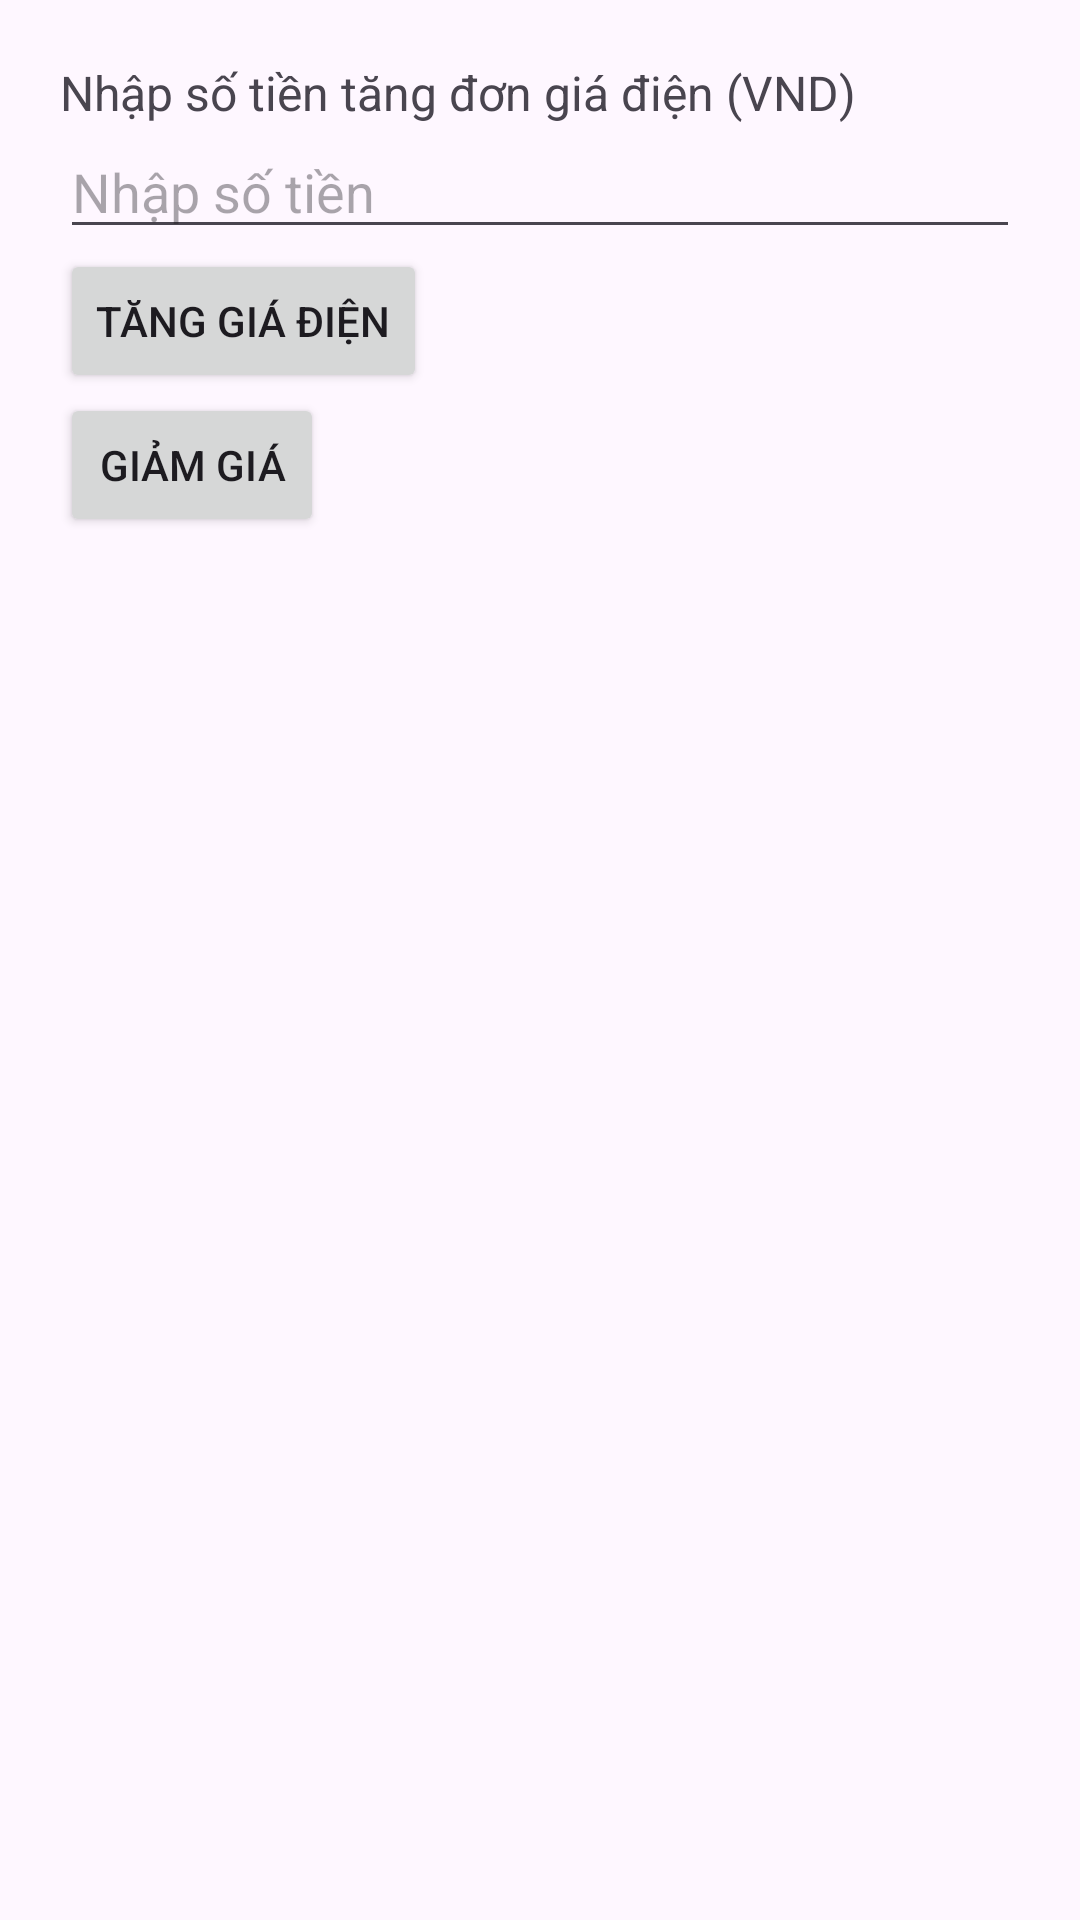

Android layout source for this screen:
<!-- AndroidManifest.xml: application theme Theme.Electricitymanager -->
<!-- res/layout/fragment_increase_price.xml -->
<?xml version="1.0" encoding="utf-8"?>
<LinearLayout xmlns:android="http://schemas.android.com/apk/res/android"
    android:layout_width="match_parent"
    android:layout_height="wrap_content"
    android:orientation="vertical"
    android:padding="20dp">

    <TextView
        android:layout_width="wrap_content"
        android:layout_height="wrap_content"
        android:text="Nhập số tiền tăng đơn giá điện (VND)"
        android:textSize="16sp" />

    <EditText
        android:id="@+id/edtIncreaseAmount"
        android:layout_width="match_parent"
        android:layout_height="wrap_content"
        android:hint="Nhập số tiền"
        android:inputType="number" />

    <Button
        android:id="@+id/btnIncreasePrice"
        android:layout_width="wrap_content"
        android:layout_height="wrap_content"
        android:text="Tăng giá điện" />


    <Button
        android:id="@+id/btnDecreasePrice"
        android:layout_width="wrap_content"
        android:layout_height="wrap_content"
        android:text="Giảm Giá" />
</LinearLayout>
<!-- resources referenced by this layout -->
<resources>
  <style name="Theme.Electricitymanager" parent="Base.Theme.Electricitymanager" />
  <style name="Base.Theme.Electricitymanager" parent="Theme.Material3.DayNight.NoActionBar">
          
          
      </style>
</resources>
